Photos from the image-classification dataset "dataset" in the GitHub repository James7803/CS-4641-Group-130. Its 4 classes are: glioma, meningioma, no tumor, pituitary tumor.

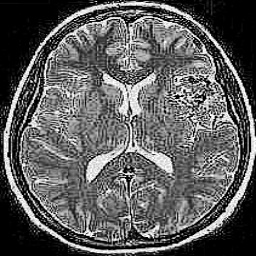
Label: no tumor

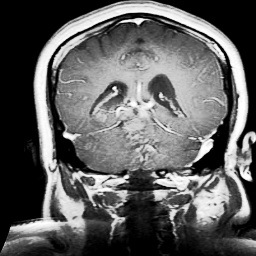
Label: glioma

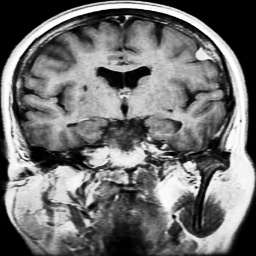
Label: meningioma

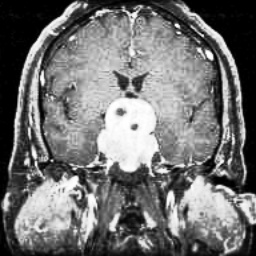
Label: pituitary tumor

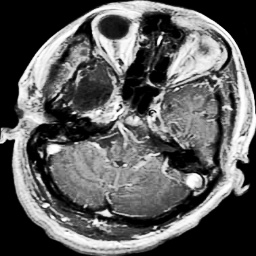
Label: glioma

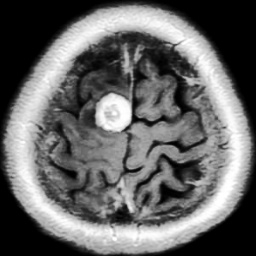
Label: meningioma
